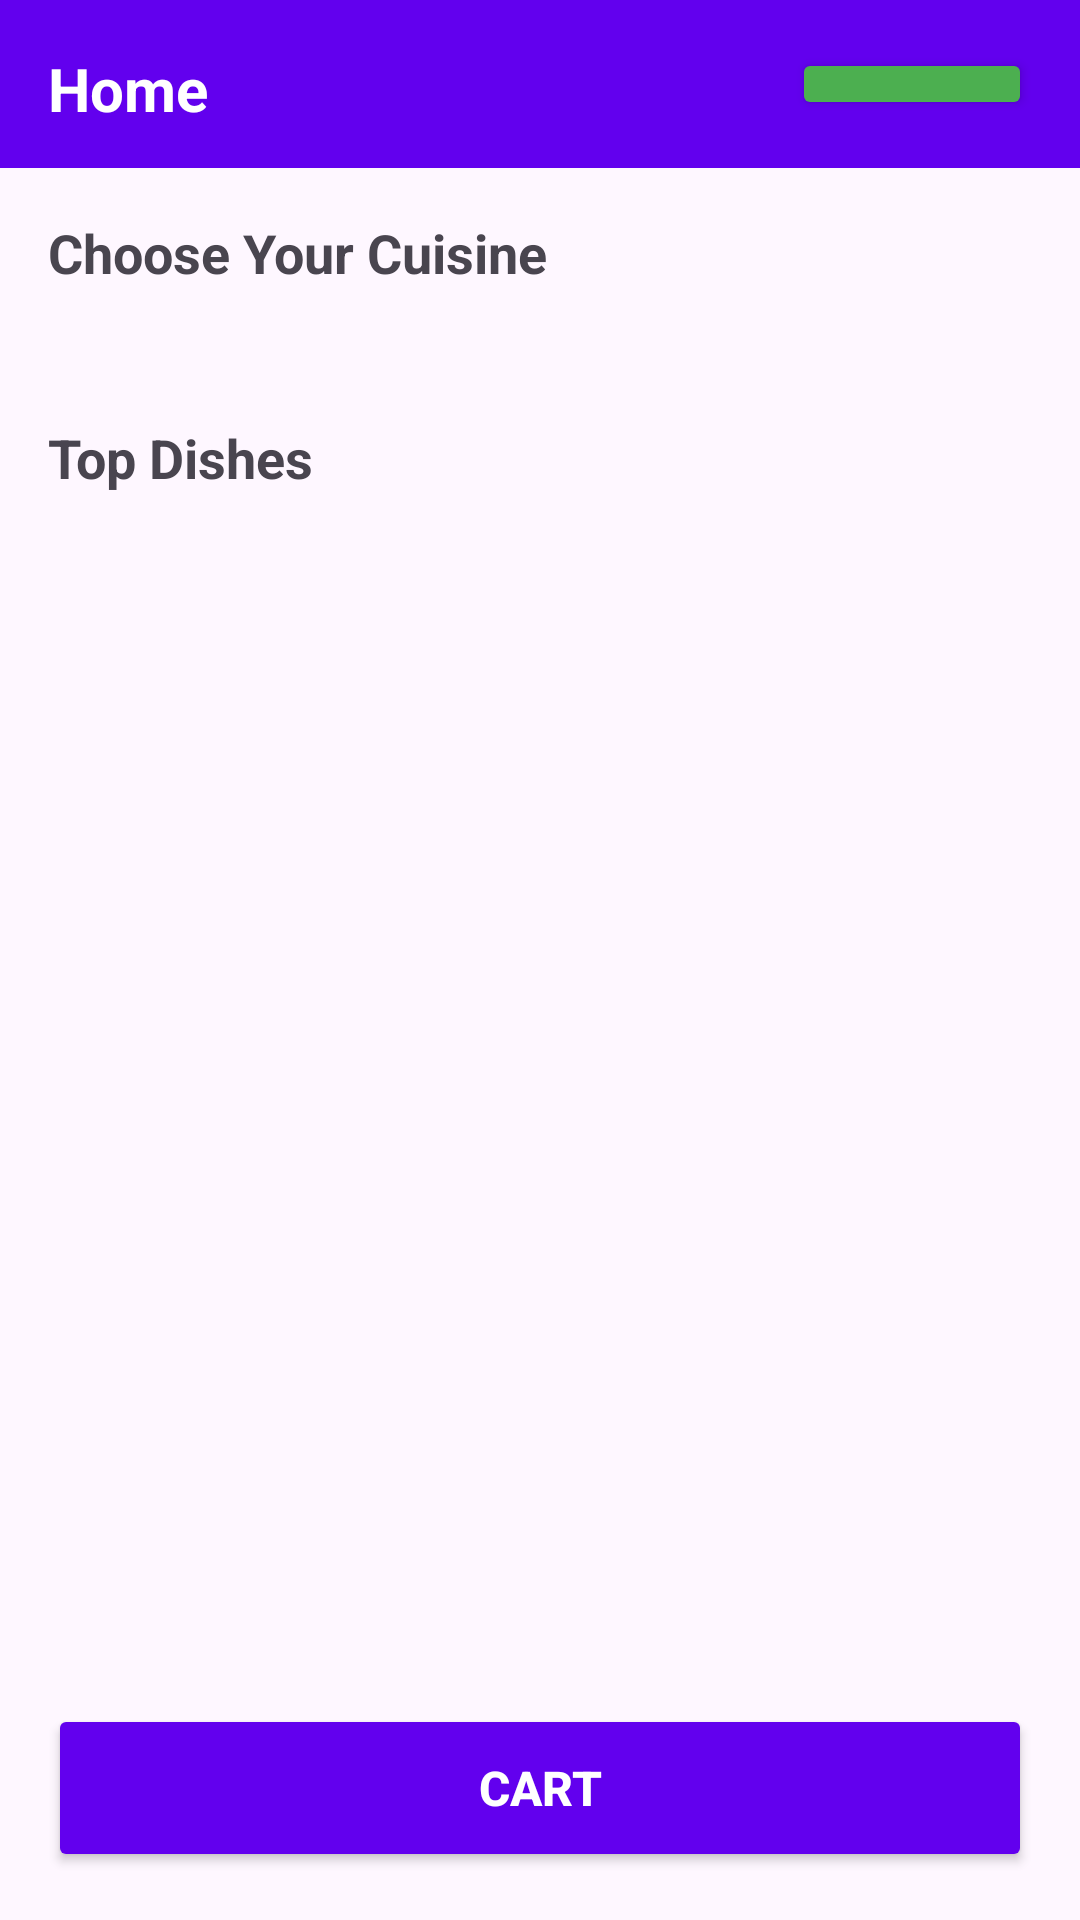

Android layout source for this screen:
<!-- AndroidManifest.xml: application theme Theme.RestuarantApp -->
<!-- res/layout/activity_main.xml -->
<?xml version="1.0" encoding="utf-8"?>
<ScrollView xmlns:android="http://schemas.android.com/apk/res/android"
    android:layout_width="match_parent"
    android:layout_height="match_parent"
    android:fillViewport="true">

    <LinearLayout
        android:layout_width="match_parent"
        android:layout_height="wrap_content"
        android:orientation="vertical">

        
        <RelativeLayout
            android:layout_width="match_parent"
            android:layout_height="56dp"
            android:background="#6200EE"
            android:padding="16dp">

            <TextView
                android:layout_width="wrap_content"
                android:layout_height="wrap_content"
                android:text="Home"
                android:textColor="@android:color/white"
                android:textSize="20sp"
                android:textStyle="bold"
                android:layout_centerVertical="true" />

            <Button
                android:id="@+id/btnLanguage"
                android:layout_width="80dp"
                android:layout_height="36dp"
                android:layout_alignParentEnd="true"
                android:layout_centerVertical="true"
                android:text="English"
                android:textSize="12sp"
                android:backgroundTint="#4CAF50" />

        </RelativeLayout>

        
        <LinearLayout
            android:layout_width="match_parent"
            android:layout_height="wrap_content"
            android:orientation="vertical"
            android:padding="16dp">

            <TextView
                android:layout_width="wrap_content"
                android:layout_height="wrap_content"
                android:text="Choose Your Cuisine"
                android:textSize="18sp"
                android:textStyle="bold"
                android:layout_marginBottom="12dp" />

            <HorizontalScrollView
                android:layout_width="match_parent"
                android:layout_height="wrap_content"
                android:scrollbars="none">

                <LinearLayout
                    android:id="@+id/layoutCuisines"
                    android:layout_width="wrap_content"
                    android:layout_height="wrap_content"
                    android:orientation="horizontal" />

            </HorizontalScrollView>

        </LinearLayout>

        
        <LinearLayout
            android:layout_width="match_parent"
            android:layout_height="wrap_content"
            android:orientation="vertical"
            android:padding="16dp">

            <TextView
                android:layout_width="wrap_content"
                android:layout_height="wrap_content"
                android:text="Top Dishes"
                android:textSize="18sp"
                android:textStyle="bold"
                android:layout_marginBottom="12dp" />

            <GridLayout
                android:id="@+id/gridTopDishes"
                android:layout_width="match_parent"
                android:layout_height="wrap_content"
                android:columnCount="2"
                android:rowCount="2" />

        </LinearLayout>

        
        <LinearLayout
            android:layout_width="match_parent"
            android:layout_height="wrap_content"
            android:orientation="vertical"
            android:padding="16dp"
            android:visibility="gone"
            android:id="@+id/layoutPreviousOrders">

            <TextView
                android:layout_width="wrap_content"
                android:layout_height="wrap_content"
                android:text="Previous Order"
                android:textSize="18sp"
                android:textStyle="bold"
                android:layout_marginBottom="12dp" />

        </LinearLayout>

        
        <View
            android:layout_width="match_parent"
            android:layout_height="0dp"
            android:layout_weight="1" />

        
        <Button
            android:id="@+id/btnCart"
            android:layout_width="match_parent"
            android:layout_height="56dp"
            android:layout_margin="16dp"
            android:text="Cart"
            android:textColor="@android:color/white"
            android:textSize="16sp"
            android:textStyle="bold"
            android:backgroundTint="#6200EE" />

    </LinearLayout>

</ScrollView>
<!-- resources referenced by this layout -->
<resources>
  <style name="Theme.RestuarantApp" parent="Base.Theme.RestuarantApp" />
  <style name="Base.Theme.RestuarantApp" parent="Theme.Material3.DayNight.NoActionBar">
          
          
      </style>
</resources>
